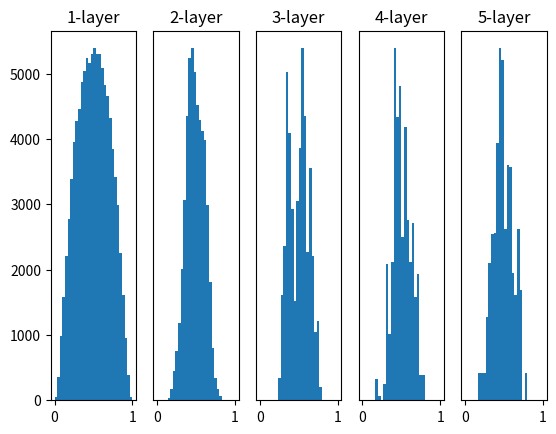

Reproduce this figure in Python.
# coding: utf-8
import numpy as np
import matplotlib.pyplot as plt


def sigmoid(x):
    return 1 / (1 + np.exp(-x))


def ReLU(x):
    return np.maximum(0, x)


def tanh(x):
    return np.tanh(x)
    
input_data = np.random.randn(1000, 100)  # 1000개의 데이터
# 표준 정규분포로 난수를 생성하는데 1000 X 100의 행렬의 형태로 생성
node_num = 100  # 각 은닉층의 노드(뉴런) 수
hidden_layer_size = 5  # 은닉층이 5개
activations = {}  # 이곳에 활성화 결과를 저장

x = input_data

for i in range(hidden_layer_size):
    if i != 0:
        x = activations[i-1]

    # 초깃값을 다양하게 바꿔가며 실험해보자！
    # w = np.random.randn(node_num, node_num) * 1
    # w = np.random.randn(node_num, node_num) * 0.01
    w = np.random.randn(node_num, node_num) * np.sqrt(1.0 / node_num)
    # w = np.random.randn(node_num, node_num) * np.sqrt(2.0 / node_num)


    a = np.dot(x, w)



    # 활성화 함수도 바꿔가며 실험해보자！
    z = sigmoid(a)     # Xavier 초기값 -> 1/sqrt(n)
    # z = ReLU(a)         # He 초기값 -> sqrt(2/n)
    # z = tanh(a)

    activations[i] = z

# 히스토그램 그리기
for i, a in activations.items():
    plt.subplot(1, len(activations), i+1)
    plt.title(str(i+1) + "-layer")
    if i != 0: plt.yticks([], [])
    # plt.xlim(0.1, 1)
    # plt.ylim(0, 7000)
    plt.hist(a.flatten(), 30, range=(0,1))
plt.show()
